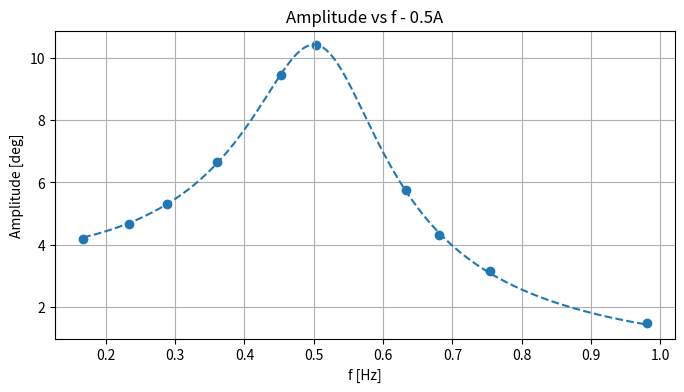
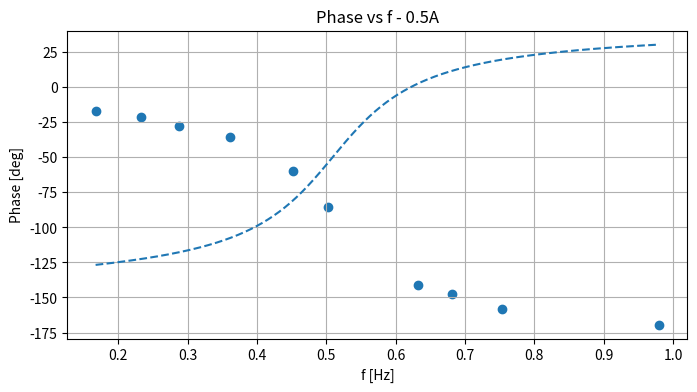
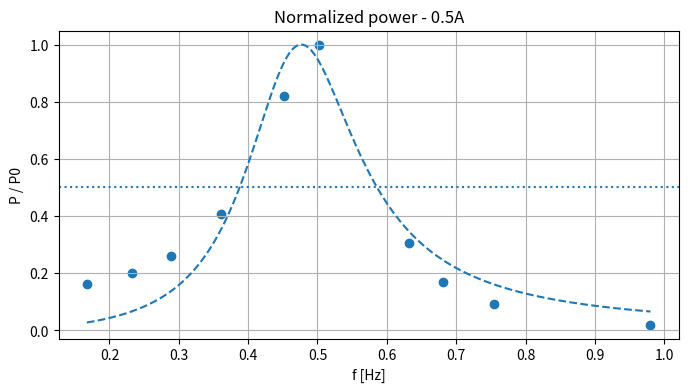
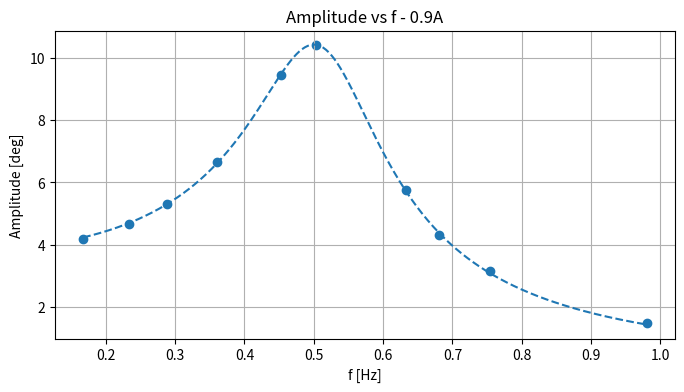
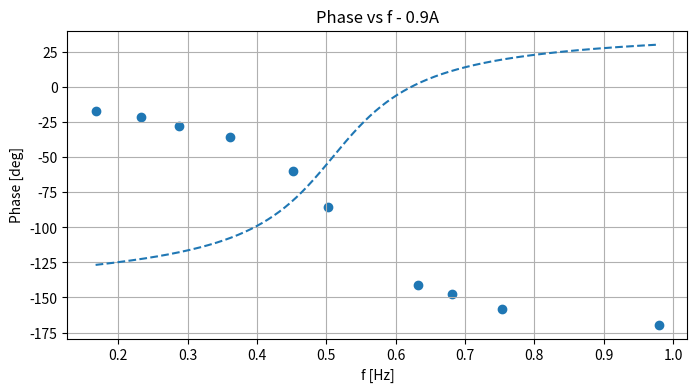
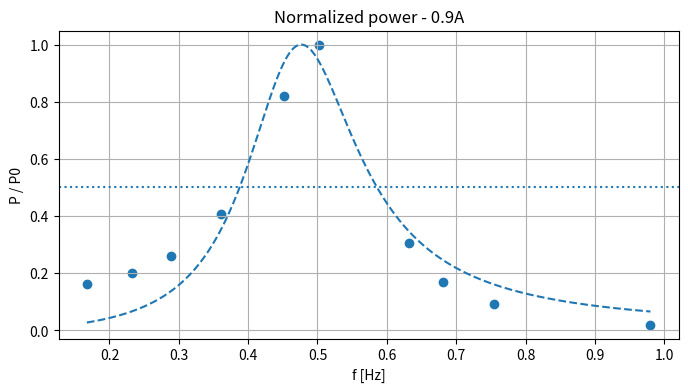

Write Python code to recreate these figures, in order.
# Retry: parse the provided text manually (skip header) and build DataFrame robustly.

import numpy as np, pandas as pd, io, os, math
import matplotlib.pyplot as plt
from scipy.optimize import curve_fit
from scipy.interpolate import interp1d

raw = """
Freq [Hz]    Incertitude [Hz]    Amplitude [°]    Insertitude [°]    Phase [°]    Incertitude [°]
0,6810    0,0010    4,30    0,05    -147,5    0,7
0,1674    0,0007    4,20    0,05    -17,0    1,0
0,2330    0,0004    4,65    0,08    -21,4    0,4
0,2882    0,0002    5,31    0,05    -27,5    0,2
0,3612    0,0003    6,66    0,05    -35,6    0,2
0,4521    0,0003    9,45    0,05    -59,9    0,1
0,5027    0,0003    10,43    0,05    -85,2    0,2
0,6324    0,0006    5,75    0,05    -140,8    0,3
0,7541    0,0005    3,17    0,05    -158,2    0,3
0,9802    0,0006    1,47    0,05    -169,3    0,3
"""

# prepare rows by splitting lines and skipping header
lines = [ln.strip() for ln in raw.strip().splitlines() if ln.strip()!='']
data_lines = [ln for ln in lines if not any(c.isalpha() for c in ln.split())==False]  # hack
# Better: skip first line explicitly
data_lines = lines[1:]

rows = []
for ln in data_lines:
    parts = [p.replace(',', '.') for p in ln.split()]
    if len(parts) != 6:
        # try splitting by multiple spaces
        parts = [p.replace(',', '.') for p in ln.split() if p!='']
    if len(parts) != 6:
        raise ValueError(f"Could not parse line into 6 tokens: '{ln}' -> {parts}")
    rows.append(parts)

df = pd.DataFrame(rows, columns=['Freq_Hz','Freq_err_Hz','Amp_deg','Amp_err_deg','Phase_deg','Phase_err_deg']).astype(float)

# Duplicate for sheets 0.5A and 0.9A as user provided single table
sheets = {'0.5A': df.copy(), '0.9A': df.copy()}

# Define models
def amp_model_w(f, A0, f0, gamma):
    w = 2*np.pi*f
    w0 = 2*np.pi*f0
    return A0 / np.sqrt((w0**2 - w**2)**2 + (2*gamma*w)**2)

def phase_model_w(f, f0, gamma, phi0):
    w = 2*np.pi*f
    w0 = 2*np.pi*f0
    return np.degrees(phi0 + np.arctan2(2*gamma*w, (w0**2 - w**2)))

def power_model(f, f0, Q):
    return 1.0 / (1.0 + Q**2 * (f/f0 - f0/f)**2)

# Analysis functions (same as previous, encapsulated)
def analyze_gamma(df_sheet, label):
    f = df_sheet['Freq_Hz'].values
    A = df_sheet['Amp_deg'].values
    A_err = df_sheet['Amp_err_deg'].values
    P = df_sheet['Phase_deg'].values
    P_err = df_sheet['Phase_err_deg'].values
    idx = np.argsort(f)
    f = f[idx]; A = A[idx]; A_err = A_err[idx]; P = P[idx]; P_err = P_err[idx]
    p0 = [A.max(), f[np.argmax(A)], 0.05]
    pars, cov = curve_fit(amp_model_w, f, A, p0=p0, sigma=A_err, absolute_sigma=True, maxfev=200000)
    A0, f0, gamma = pars
    perr = np.sqrt(np.diag(cov))
    sigma_A0, sigma_f0, sigma_gamma = perr[0], perr[1], perr[2]
    omega_d = 2*np.pi*f0; omega_d_err = 2*np.pi*sigma_f0
    omega0 = np.sqrt(omega_d**2 + gamma**2)
    # propagate uncertainty
    d_omega0_df0 = ((2*np.pi)**2 * f0) / (2*omega0)
    d_omega0_dgamma = gamma / omega0
    omega0_err = np.sqrt((d_omega0_df0*sigma_f0)**2 + (d_omega0_dgamma*sigma_gamma)**2)
    # phase fit fixing f0,gamma
    def phase_model_fixed(f, phi0):
        return phase_model_w(f, f0, gamma, phi0)
    pars_phi, cov_phi = curve_fit(phase_model_fixed, f, P, p0=[0.0], sigma=P_err, absolute_sigma=True, maxfev=200000)
    phi0 = pars_phi[0]; phi0_err = np.sqrt(np.diag(cov_phi))[0]
    return {'label':label,'f':f,'A':A,'A_err':A_err,'P':P,'P_err':P_err,
            'amp_fit':{'A0':A0,'f0':f0,'gamma':gamma,'cov':cov,'perr':perr},
            'omega_d':omega_d,'omega_d_err':omega_d_err,
            'omega0':omega0,'omega0_err':omega0_err,
            'phase_fit':{'phi0':phi0,'phi0_err':phi0_err}}

def analyze_Q(df_sheet, label):
    f = df_sheet['Freq_Hz'].values
    A = df_sheet['Amp_deg'].values
    idx = np.argsort(f)
    f = f[idx]; A = A[idx]
    P_norm = (A / A.max())**2
    p0 = [f[np.argmax(P_norm)], 5.0]
    pars, cov = curve_fit(power_model, f, P_norm, p0=p0, maxfev=200000)
    f0_fit, Q_fit = pars; perr = np.sqrt(np.diag(cov))
    sigma_f0, sigma_Q = perr[0], perr[1]
    P_shift = P_norm - 0.5
    roots = []
    for i in range(len(f)-1):
        if P_shift[i] == 0:
            roots.append(f[i])
        elif P_shift[i]*P_shift[i+1] < 0:
            r = f[i] + (f[i+1]-f[i]) * abs(P_shift[i])/(abs(P_shift[i]) + abs(P_shift[i+1]))
            roots.append(r)
    fwhm = abs(roots[1]-roots[0]) if len(roots)>=2 else np.nan
    if not np.isnan(fwhm) and fwhm>0:
        Q_exp = f0_fit / fwhm
        # estimate sigma_fwhm via varying f0 by sigma_f0
        f0_plus = f0_fit + sigma_f0; f0_minus = f0_fit - sigma_f0
        P_plus = power_model(f, f0_plus, Q_fit) - 0.5
        P_minus = power_model(f, f0_minus, Q_fit) - 0.5
        roots_plus, roots_minus = [], []
        for arr, store in [(P_plus, roots_plus),(P_minus, roots_minus)]:
            for i in range(len(f)-1):
                if arr[i]*arr[i+1] < 0:
                    r = f[i] + (f[i+1]-f[i]) * abs(arr[i])/(abs(arr[i])+abs(arr[i+1]))
                    store.append(r)
        if len(roots_plus)>=2 and len(roots_minus)>=2:
            fwhm_plus = abs(roots_plus[1]-roots_plus[0])
            fwhm_minus = abs(roots_minus[1]-roots_minus[0])
            sigma_fwhm = 0.5*abs(fwhm_plus - fwhm_minus)
        else:
            sigma_fwhm = np.nan
        if not np.isnan(sigma_fwhm):
            sigma_Qexp = Q_exp * math.sqrt( (sigma_f0/f0_fit)**2 + (sigma_fwhm/fwhm)**2 )
        else:
            sigma_Qexp = np.nan
    else:
        Q_exp = np.nan; sigma_fwhm=np.nan; sigma_Qexp=np.nan
    return {'label':label,'f':f,'A':A,'P_norm':P_norm,'power_fit':{'f0':f0_fit,'Q_fit':Q_fit,'cov':cov,'perr':perr},
            'FWHM':fwhm,'sigma_FWHM':sigma_fwhm,'Q_exp':Q_exp,'sigma_Qexp':sigma_Qexp}

results_gamma={}; results_Q={}
for lab, df_sheet in sheets.items():
    results_gamma[lab] = analyze_gamma(df_sheet, lab)
    results_Q[lab] = analyze_Q(df_sheet, lab)

# Print clean summary
for lab in sheets.keys():
    rg = results_gamma[lab]; rq = results_Q[lab]
    A0 = rg['amp_fit']['A0']; sigma_A0 = rg['amp_fit']['perr'][0]
    f0 = rg['amp_fit']['f0']; sigma_f0 = rg['amp_fit']['perr'][1]
    gamma = rg['amp_fit']['gamma']; sigma_gamma = rg['amp_fit']['perr'][2]
    omega0 = rg['omega0']; omega0_err = rg['omega0_err']
    print(f"=== Sheet {lab} ===")
    print("Gamma-based fit (amplitude):")
    print(f"  A0    = {A0:.4f} ± {sigma_A0:.4f} deg")
    print(f"  f0    = {f0:.6f} ± {sigma_f0:.6f} Hz")
    print(f"  gamma = {gamma:.6f} ± {sigma_gamma:.6f} rad/s")
    print(f"  omega0 = {omega0:.6f} ± {omega0_err:.6f} rad/s")
    print("Q/FWHM analysis (power):")
    print(f"  f0 (power fit) = {rq['power_fit']['f0']:.6f} ± {rq['power_fit']['perr'][0]:.6f} Hz")
    print(f"  Q (fit)        = {rq['power_fit']['Q_fit']:.4f} ± {rq['power_fit']['perr'][1]:.4f}")
    print(f"  FWHM (num)     = {rq['FWHM']:.6f} ± {rq['sigma_FWHM'] if not np.isnan(rq['sigma_FWHM']) else float('nan'):.6f} Hz")
    print(f"  Q (exp) = f0/FWHM = {rq['Q_exp']:.4f} ± {rq['sigma_Qexp'] if not np.isnan(rq['sigma_Qexp']) else float('nan'):.4f}")
    print()

# Save plots
os.makedirs('labo_outputs', exist_ok=True)
for lab in sheets.keys():
    rg = results_gamma[lab]
    f = rg['f']; A = rg['A']; P = rg['P']
    A0 = rg['amp_fit']['A0']; f0 = rg['amp_fit']['f0']; gamma = rg['amp_fit']['gamma']
    ffit = np.linspace(f.min(), f.max(), 400)
    A_fit = amp_model_w(ffit, A0, f0, gamma)
    plt.figure(figsize=(8,4))
    plt.scatter(f, A)
    plt.plot(ffit, A_fit, linestyle='--')
    plt.xlabel('f [Hz]'); plt.ylabel('Amplitude [deg]'); plt.title(f'Amplitude vs f - {lab}')
    plt.grid(); plt.savefig(f'labo_outputs/amplitude_{lab}.png'); plt.close()
    # phase
    phi0 = rg['phase_fit']['phi0']
    P_fit = phase_model_w(ffit, f0, gamma, phi0)
    plt.figure(figsize=(8,4))
    plt.scatter(f, rg['P'])
    plt.plot(ffit, P_fit, linestyle='--')
    plt.xlabel('f [Hz]'); plt.ylabel('Phase [deg]'); plt.title(f'Phase vs f - {lab}')
    plt.grid(); plt.savefig(f'labo_outputs/phase_{lab}.png'); plt.close()
    # power
    rq = results_Q[lab]
    f = rq['f']; Pnorm = rq['P_norm']
    ffit = np.linspace(f.min(), f.max(), 800)
    f0_q = rq['power_fit']['f0']; Qfit = rq['power_fit']['Q_fit']
    plt.figure(figsize=(8,4))
    plt.scatter(f, Pnorm)
    plt.plot(ffit, power_model(ffit, f0_q, Qfit), linestyle='--')
    plt.axhline(0.5, linestyle=':')
    plt.xlabel('f [Hz]'); plt.ylabel('P / P0'); plt.title(f'Normalized power - {lab}')
    plt.grid(); plt.savefig(f'labo_outputs/power_{lab}.png'); plt.close()

print('Plots saved to labo_outputs directory (amplitude_*.png, phase_*.png, power_*.png).')
def fit_f0_from_phase(df):
    f = df["Freq_Hz"].values
    P = df["Phase_deg"].values
    P_err = df["Phase_err_deg"].values

    # tri par fréquence
    idx = np.argsort(f)
    f, P, P_err = f[idx], P[idx], P_err[idx]

    # modèle complet
    def phase_model_fit(f, f0, gamma, phi0):
        w = 2*np.pi*f
        w0 = 2*np.pi*f0
        return np.degrees(phi0 + np.arctan2(2*gamma*w, (w0**2 - w**2)))

    # Estimation initiale
    f0_guess = f[np.argmin(np.abs(P + 90))] if np.any(P < -90) else f[len(f)//2]
    p0 = [f0_guess, 0.05, 0.0]

    pars, cov = curve_fit(
        phase_model_fit, f, P, p0=p0,
        sigma=P_err, absolute_sigma=True, maxfev=200000
    )

    f0_phase, gamma_phase, phi0 = pars
    sigma_f0, sigma_gamma, sigma_phi0 = np.sqrt(np.diag(cov))

    return {
        "f": f,
        "P": P,
        "f0_phase": f0_phase,
        "sigma_f0_phase": sigma_f0,
        "gamma_phase": gamma_phase,
        "sigma_gamma_phase": sigma_gamma,
        "phi0": phi0,
        "sigma_phi0": sigma_phi0,
        "pars": pars,
        "cov": cov,
    }
phase_result = fit_f0_from_phase(df)

print("=== f0 obtenu depuis la phase ===")
print(f"f0_phase = {phase_result['f0_phase']:.6f} ± {phase_result['sigma_f0_phase']:.6f} Hz")
print(f"gamma_phase = {phase_result['gamma_phase']:.6f} ± {phase_result['sigma_gamma_phase']:.6f} rad/s")
print(f"phi0 = {phase_result['phi0']:.3f} ± {phase_result['sigma_phi0']:.3f} ")
